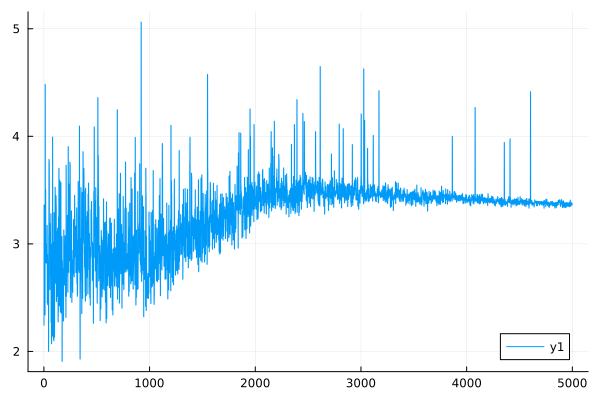

The table this chart was drawn from, first rows:
0	2.2461178400675834
1	2.244
2	3.363
3	3.361
4	2.959
5	2.957
6	2.989
7	2.987
8	2.784
9	2.782
10	2.34
11	2.339
12	4.483
13	4.479
14	3.024
15	3.022
16	3.506
17	3.502
18	2.825
19	2.823
20	2.959
21	2.956
22	2.904
23	2.903
24	2.824
25	2.822
26	2.994
27	2.993
28	2.943
29	2.942
30	3.173
31	3.17
32	2.451
33	2.449
34	2.903
35	2.901
36	2.435
37	2.434
38	2.709
39	2.706
40	2.505
41	2.503
42	2.85
43	2.848
44	2.001
45	2
46	3.076
47	3.073
48	3.785
49	3.783
50	3.758
51	3.755
52	2.973
53	2.972
54	3.194
55	3.191
56	2.577
57	2.575
58	3.064
59	3.062
60	2.732
... 4,940 more rows
